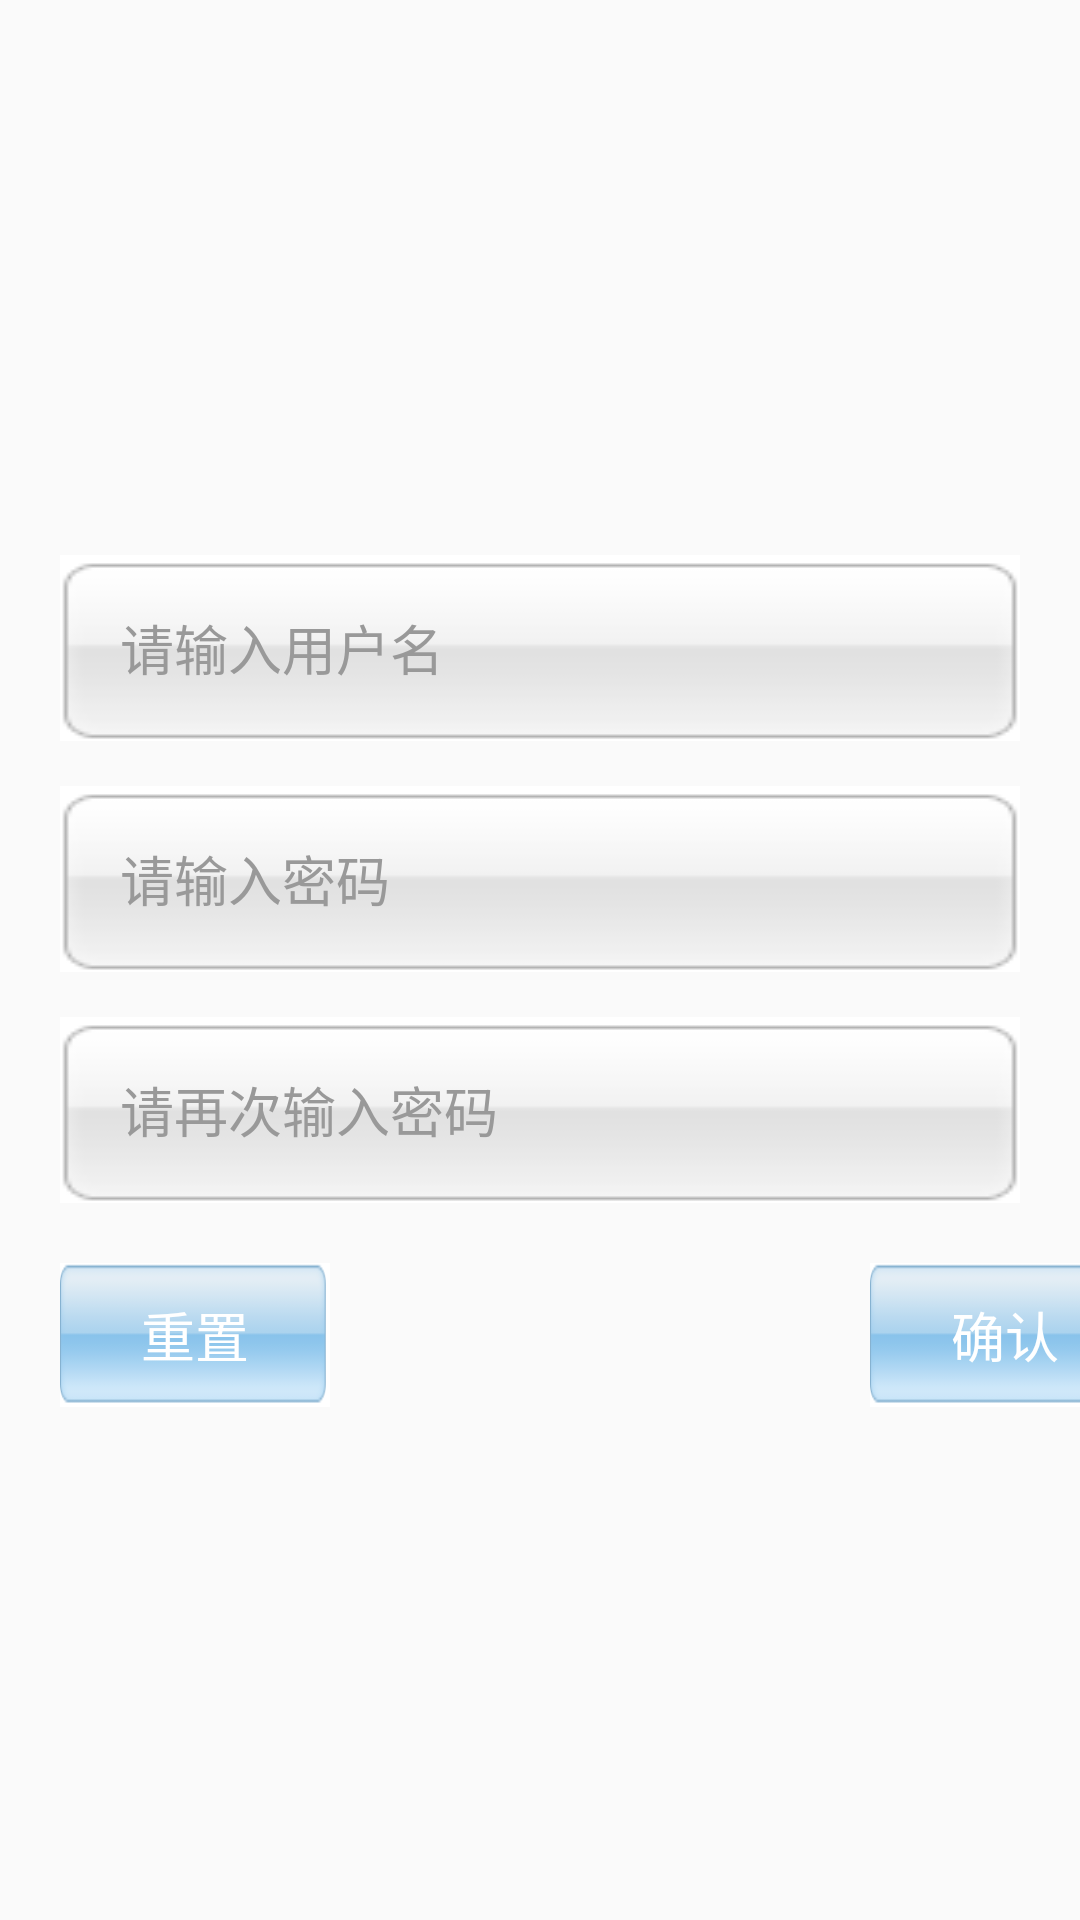

Android layout source for this screen:
<!-- AndroidManifest.xml: application theme AppTheme -->
<!-- res/layout/register.xml -->
<?xml version="1.0" encoding="utf-8"?>
<LinearLayout xmlns:android="http://schemas.android.com/apk/res/android"
    android:orientation="vertical" android:layout_width="match_parent"
    android:layout_height="match_parent"
    android:weightSum="1">
    <RelativeLayout
        android:layout_width="match_parent"
        android:layout_height="wrap_content">

        <ImageView
            android:layout_width="match_parent"
            android:layout_height="150dip"
            android:src="@drawable/register"/>
    </RelativeLayout>

    <LinearLayout
        android:layout_width="match_parent"
        android:layout_height="wrap_content"
        android:layout_weight="0.24"
        android:orientation="vertical">

        <EditText
            android:id="@+id/name"
            android:layout_width="match_parent"
            android:layout_height="wrap_content"
            android:layout_marginLeft="20dip"
            android:layout_marginRight="20dip"
            android:layout_marginTop="35dip"
            android:background="@drawable/inputt"
            android:singleLine="true"
            android:numeric="integer"
            android:textColorHint="#ff999999"
            android:inputType="text"
            android:paddingLeft="20dp"
            android:hint="请输入用户名"/>

        <EditText
            android:id="@+id/pass1"
            android:paddingLeft="20dp"
            android:layout_width="match_parent"
            android:layout_height="wrap_content"
            android:layout_marginLeft="20dip"
            android:layout_marginRight="20dip"
            android:layout_marginTop="15dip"
            android:background="@drawable/inputt"
            android:singleLine="true"
            android:textColorHint="#ff999999"
            android:inputType="textPassword"
            android:numeric="integer"
            android:hint="请输入密码"/>
        <EditText
            android:id="@+id/pass2"
            android:paddingLeft="20dp"
            android:layout_width="match_parent"
            android:layout_height="wrap_content"
            android:layout_marginLeft="20dip"
            android:layout_marginRight="20dip"
            android:layout_marginTop="15dip"
            android:background="@drawable/inputt"
            android:singleLine="true"
            android:numeric="integer"
            android:textColorHint="#ff999999"
            android:inputType="textPassword"
            android:hint="请再次输入密码"/>
        <LinearLayout
            android:layout_width="wrap_content"
            android:layout_height="wrap_content"
            android:orientation="horizontal"
            android:layout_marginTop="20dp"
            android:weightSum="1">

            <Button

                android:layout_width="90dp"
                android:layout_height="48dp"
                android:text="重置"
                android:layout_marginLeft="20dp"
                style="@style/btn_style"
                android:background="@drawable/button"
                android:id="@+id/reset"/>

            <Button
                android:layout_width="90dp"
                android:layout_height="48dp"
                android:text="确认"
                android:layout_marginLeft="180dp"
                android:layout_marginRight="15dp"
                style="@style/btn_style"
                android:id="@+id/regist"
                android:background="@drawable/button"/>
        </LinearLayout>
    </LinearLayout>

</LinearLayout>
<!-- resources referenced by this layout -->
<resources>
  <!-- drawable button: png bitmap (drawable, 4594 bytes) -->
  <!-- drawable inputt: png bitmap (drawable, 3654 bytes) -->
  <style name="btn_style">
          <item name="android:singleLine">true</item>
          <item name="android:textColor">#ffffffff</item>
          <item name="android:textSize">18.0sp</item>
      </style>
  <style name="AppTheme" parent="Theme.AppCompat.Light.DarkActionBar">
          
          <item name="colorPrimary">@color/colorPrimary</item>
          <item name="colorPrimaryDark">@color/colorPrimaryDark</item>
          <item name="colorAccent">@color/colorAccent</item>
      </style>
  <!-- not gathered from this repository: default colours our renderer supplied (Android Studio template values) -->
  <color name="colorPrimary">#FF6200EE</color>
  <color name="colorPrimaryDark">#FF3700B3</color>
  <color name="colorAccent">#FF03DAC5</color>
</resources>
